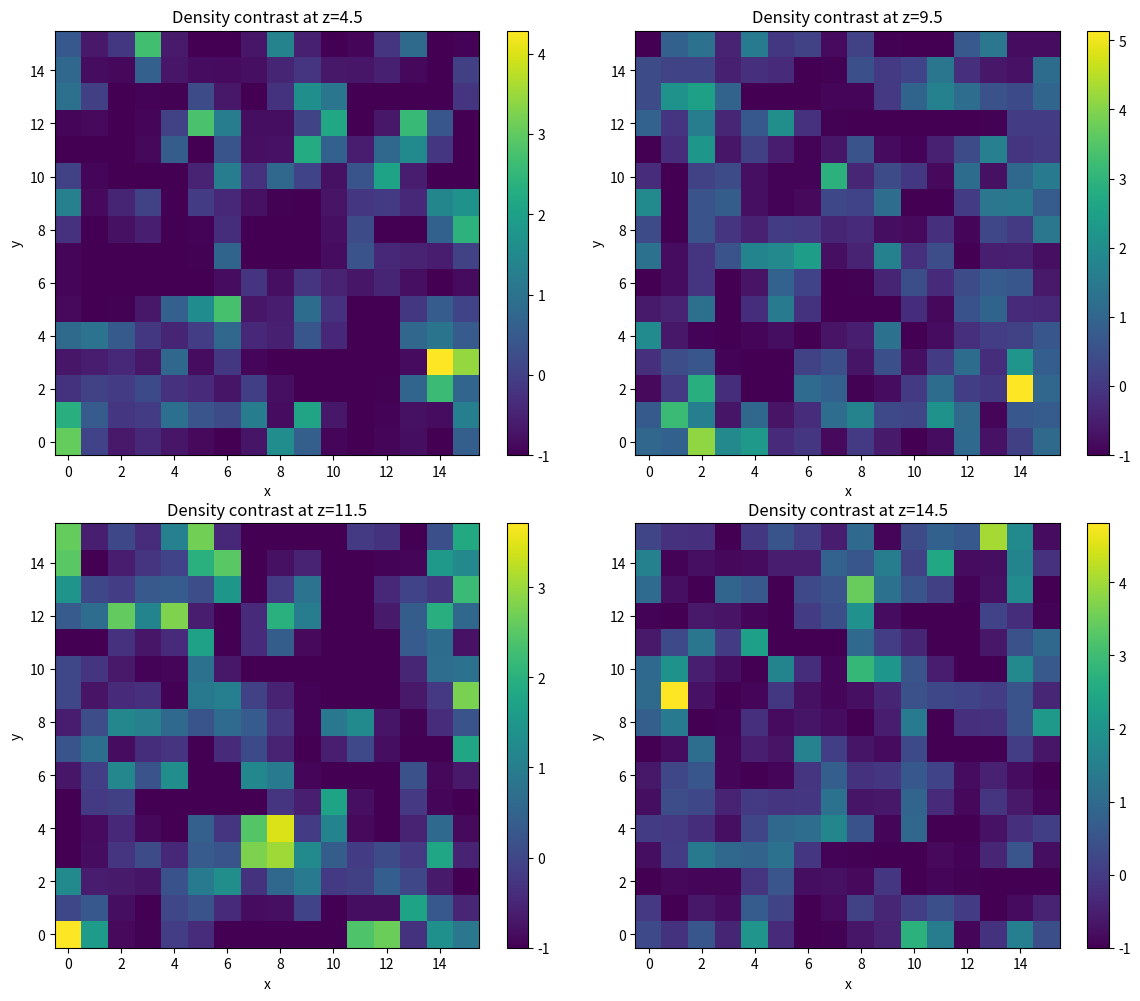

Recreate this plot in Python. (Note: this script raises an exception after producing the figure.)
import numpy as np
import matplotlib.pyplot as plt

## a)

# Initialize the random seed and generate particle positions
np.random.seed(121)

n_mesh = 16
n_part = 1024
positions = np.random.uniform(low=0, high=n_mesh, size=(3, n_part))

# Grid and density initialization
grid = np.arange(n_mesh) + 0.5
densities = np.zeros(shape=(n_mesh, n_mesh, n_mesh))
cellvol = 1.0

# Cloud-In-Cell method for density assignment
for p in range(n_part):
    cellind = np.zeros(shape=(3, 2), dtype=int)
    dist = np.zeros(shape=(3, 2))

    for i in range(3):
        cellind[i] = np.where((abs(positions[i, p] - grid) < 1) |
                              (abs(positions[i, p] - grid - 16) < 1) | 
                              (abs(positions[i, p] - grid + 16) < 1))[0]
        dist[i] = abs(positions[i, p] - grid[cellind[i].astype(int)])

    for (x, dx) in zip(cellind[0], dist[0]):    
        for (y, dy) in zip(cellind[1], dist[1]):
            for (z, dz) in zip(cellind[2], dist[2]):
                if dx > 15: dx = abs(dx - 16)
                if dy > 15: dy = abs(dy - 16)
                if dz > 15: dz = abs(dz - 16)

                densities[x, y, z] += (1 - dx)*(1 - dy)*(1 - dz) / cellvol

# Convert densities to density contrast delta
mean_density = n_part / n_mesh**3
delta = (densities - mean_density) / mean_density

# Plot the 2D slices of delta
slices = [4.5, 9.5, 11.5, 14.5]
fig, axes = plt.subplots(2, 2, figsize=(12, 10))
axes = axes.flatten()

for i, z in enumerate(slices):
    zi = int(z)
    im = axes[i].imshow(delta[:, :, zi], origin='lower', cmap='viridis')
    axes[i].set_title(f'Density contrast at z={z}')
    axes[i].set_xlabel('x')
    axes[i].set_ylabel('y')
    fig.colorbar(im, ax=axes[i])

plt.tight_layout()
plt.savefig("./plots/fig2a.png")
plt.close()

## b)
                
# FFT using Cooley-Tukey algorithm (recursively)
def fft_recursive(x):
    N = len(x)
    # If the array is of length 1, return the input
    if N <= 1:
        return x
    # Call the DFT routine recursively on all even and odd elements
    # Store the output respectively on the first and second half of the array (corresponding to bit reversal)
    even = fft_recursive(x[0::2])
    odd = fft_recursive(x[1::2])
    T = [np.exp(-2j * np.pi * k / N) * odd[k] for k in range(N // 2)]
    # Combine results of the even and odd parts
    return [even[k] + T[k] for k in range(N // 2)] + [even[k] - T[k] for k in range(N // 2)]

# Inverse FFT using Cooley-Tukey algorithm (recursively)
def ifft_recursive(x):
    N = len(x)
    if N <= 1:
        return x
    even = ifft_recursive(x[0::2])
    odd = ifft_recursive(x[1::2])
    T = [np.exp(2j * np.pi * k / N) * odd[k] for k in range(N // 2)]
    # Combine results of the even and odd parts and divide by 2 to account for the normalization factor
    # This ensures that the energy of the signal is preserved during the transformation 
    # from the frequency domain back to the time domain
    return [(even[k] + T[k]) / 2 for k in range(N // 2)] + [(even[k] - T[k]) / 2 for k in range(N // 2)]

def fft3d(data):
    n = data.shape[0]
    # Convert the input element to complex type
    fft_data = np.zeros_like(data, dtype=complex)

    # Apply FFT to each dimension
    # Series of 1D FFTs over rows, then over columns
    for i in range(n):
        for j in range(n):
            fft_data[i, j, :] = fft_recursive(data[i, j, :])
        for k in range(n):
            fft_data[i, :, k] = fft_recursive(fft_data[i, :, k])
    for j in range(n):
        for k in range(n):
            fft_data[:, j, k] = fft_recursive(fft_data[:, j, k])

    return fft_data

def ifft3d(data):
    n = data.shape[0]
    # Convert the input element to complex type
    ifft_data = np.zeros_like(data, dtype=complex)

    # Apply inverse FFT to each dimension
    # Series of 1D FFTs over rows, then over columns
    for i in range(n):
        for j in range(n):
            ifft_data[i, j, :] = ifft_recursive(data[i, j, :])
        for k in range(n):
            ifft_data[i, :, k] = ifft_recursive(ifft_data[i, :, k])
    for j in range(n):
        for k in range(n):
            ifft_data[:, j, k] = ifft_recursive(ifft_data[:, j, k])

    return ifft_data

def fftfreq(n):
    """
    Calculates the Discrete Fourier Transform sample frequencies of a signal
    Input:
    - n: Number of data points in the input signal

    Returns:
    - results: Array of sample frequencies.
    """

    # Step size between frequencies
    val = 1.0 / n
    # Array to store the frequencies
    results = np.zeros(n)
    # Number of positive frequencies (including zero frequency)
    N = (n - 1) // 2 + 1
    # Generate positive frequencies
    p1 = np.arange(0, N, dtype=int)
    results[:N] = p1
    # Generate negative frequencies
    p2 = np.arange(-(n//2), 0, dtype=int)
    results[N:] = p2
    # Multiply frequencies by the step size to get the actual frequency values
    return results * val

def fftshift(x):
    """
    Shift the zero-frequency component to the center of the spectrum.
    """
    n = len(x)
    # Split the input array into two parts: right half (from index n//2 to end) and left half (from index 0 to n//2)
    p2 = x[n//2:]
    p1 = x[:n//2]
    # Concatenate the two parts to shift the zero-frequency component to the center
    return np.concatenate((p2, p1))

def create_k_grid(n):
    """
    Create a  3D grid of wave numbers (k) for Fourier space representation
    Input:
    - n: Size of the grid in each dimension.

    Returns:
    - k: 3D array representing the wave numbers.
    """

    # Initialize a 3D array to store wave numbers
    k = np.zeros((n, n, n))

    # Iterate over each point in the grid
    for i in range(n):
        for j in range(n):
            for l in range(n):
                # Calculate the wave number components for each dimension
                # Apply periodic boundary conditions if the index exceeds the Nyquist frequency
                # ensuring that the wave numbers wrap around appropriately within the grid
                kx = (i - n if i > n // 2 else i) * 2 * np.pi / n
                ky = (j - n if j > n // 2 else j) * 2 * np.pi / n
                kz = (l - n if l > n // 2 else l) * 2 * np.pi / n

                # Compute the magnitude of the wave number vector
                k[i, j, l] = kx**2 + ky**2 + kz**2

    # Set the value at the origin to avoid division by zero
    k[0, 0, 0] = 1  

    return k

# Perform FFT on delta
delta_k = fft3d(delta)

# Calculate potential in Fourier space
k = fftfreq(n_mesh) * 2 * np.pi
k_squared = create_k_grid(n_mesh)

phi_k = delta_k / k_squared

# Perform inverse FFT to get phi in real space
# Taking the real part is necessary in this case because of the mixing between real and imaginary components due to round-off error
# In this way, we get rid of the small imaginary part to allow the visualization of the potential
phi = np.real(ifft3d(phi_k))

# Plot the 2D slices of phi
fig, axes = plt.subplots(2, 2, figsize=(12, 10))
axes = axes.flatten()

for i, z in enumerate(slices):
    zi = int(z)
    im = axes[i].imshow(phi[:, :, zi], origin='lower', cmap='viridis')
    axes[i].set_title(f'Potential at z={z}')
    axes[i].set_xlabel('x')
    axes[i].set_ylabel('y')
    fig.colorbar(im, ax=axes[i])

plt.tight_layout()
plt.savefig("./plots/fig2b.png")
plt.close()

# Plot the log of the absolute value of the Fourier-transformed potential
log_phi_k = np.log10(np.abs(phi_k))
fig, axes = plt.subplots(2, 2, figsize=(12, 10))
axes = axes.flatten()

for i, z in enumerate(slices):
    zi = int(z)
    im = axes[i].imshow(fftshift(log_phi_k[:, :, zi]), origin='lower', cmap='viridis')
    axes[i].set_title(f'log10(|$\~\Phi$|) at z={z}')
    axes[i].set_xlabel('x')
    axes[i].set_ylabel('y')
    fig.colorbar(im, ax=axes[i])

plt.tight_layout()
plt.savefig("./plots/fig2b_pot.png")
plt.close()
